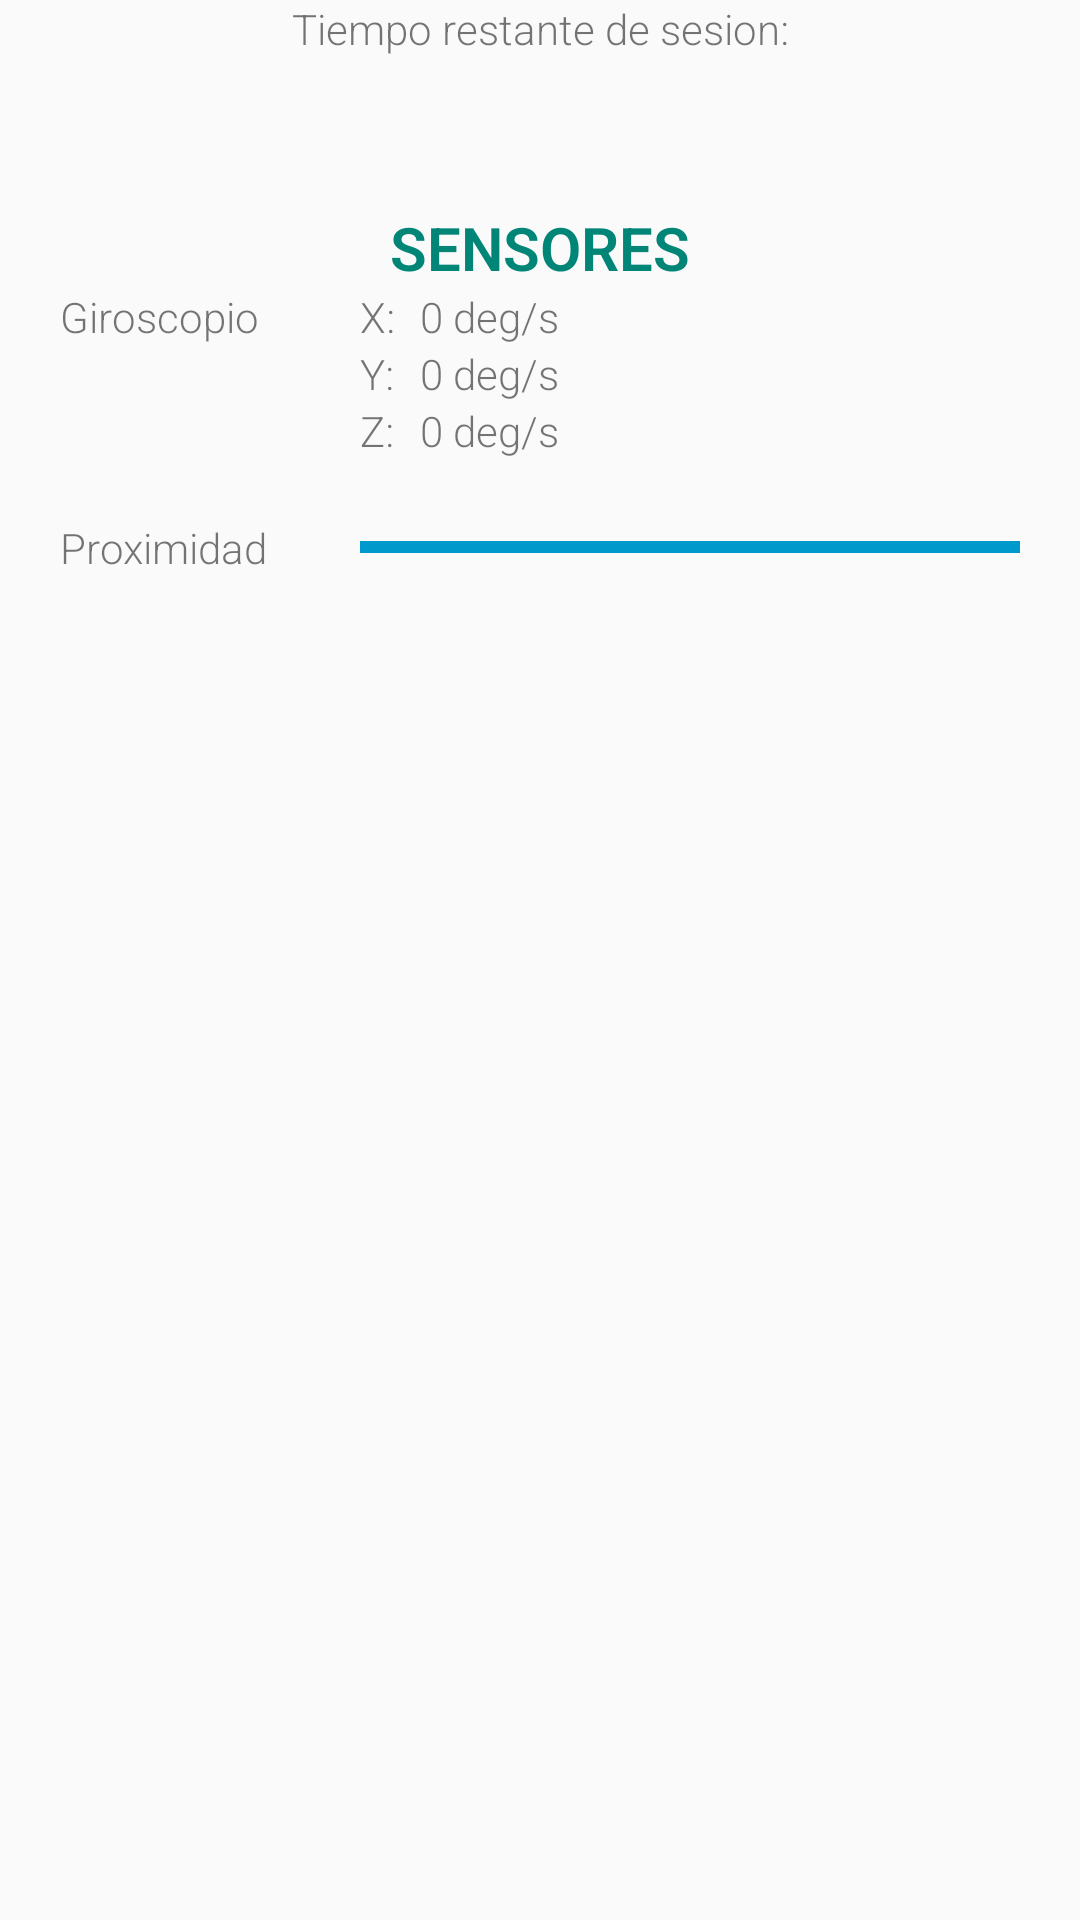

Produce the Android XML layout that renders to this screen, including the resource entries it uses.
<!-- AndroidManifest.xml: application theme AppTheme -->
<!-- res/layout/content_main2.xml -->
<?xml version="1.0" encoding="utf-8"?>
<LinearLayout xmlns:android="http://schemas.android.com/apk/res/android"
    xmlns:app="http://schemas.android.com/apk/res-auto"
    xmlns:tools="http://schemas.android.com/tools"
    android:layout_width="match_parent"
    android:layout_height="match_parent"
    android:orientation="vertical"
    app:layout_behavior="@string/appbar_scrolling_view_behavior"
    tools:context=".Main2Activity"
    tools:showIn="@layout/activity_main2">

    <LinearLayout
        android:layout_width="match_parent"
        android:layout_height="wrap_content"
        android:orientation="horizontal">

        <TextView
            android:id="@+id/textView"
            android:layout_width="wrap_content"
            android:layout_height="wrap_content"
            android:layout_weight="1"
            android:gravity="right|center_vertical"
            android:text="Tiempo restante de sesion:" />

        <TextView
            android:id="@+id/time_token"
            android:layout_width="wrap_content"
            android:layout_height="wrap_content"
            android:layout_weight="1" />

    </LinearLayout>

    <LinearLayout
        android:layout_width="match_parent"
        android:layout_height="match_parent"
        android:layout_marginTop="50dp"
        android:orientation="vertical">

        <TextView
            android:id="@+id/textView4"
            android:layout_width="match_parent"
            android:layout_height="wrap_content"
            android:capitalize="characters"
            android:gravity="center_horizontal"
            android:text="Sensores"
            android:textAllCaps="true"
            android:textColor="@color/colorPrimary"
            android:textSize="20sp"
            android:textStyle="bold" />

        <TableLayout
            android:layout_width="match_parent"
            android:layout_height="wrap_content"
            android:paddingLeft="20sp"
            android:paddingRight="20sp">

            <TableRow
                android:layout_width="match_parent"
                android:layout_height="wrap_content">

                <TextView
                    android:id="@+id/textView10"
                    android:layout_width="100dp"
                    android:layout_height="wrap_content"
                    android:text="Giroscopio" />

                <LinearLayout
                    android:layout_width="284dp"
                    android:layout_height="wrap_content"
                    android:orientation="horizontal">

                    <LinearLayout
                        android:layout_width="20sp"
                        android:layout_height="wrap_content"
                        android:orientation="vertical">

                        <TextView
                            android:id="@+id/textView13"
                            android:layout_width="wrap_content"
                            android:layout_height="wrap_content"
                            android:text="X:" />

                        <TextView
                            android:id="@+id/textView12"
                            android:layout_width="wrap_content"
                            android:layout_height="wrap_content"
                            android:text="Y:" />

                        <TextView
                            android:id="@+id/textView11"
                            android:layout_width="wrap_content"
                            android:layout_height="wrap_content"
                            android:text="Z:" />
                    </LinearLayout>

                    <LinearLayout
                        android:layout_width="match_parent"
                        android:layout_height="match_parent"
                        android:orientation="vertical">

                        <TextView
                            android:id="@+id/giro_x"
                            android:layout_width="match_parent"
                            android:layout_height="wrap_content"
                            android:text="0 deg/s" />

                        <TextView
                            android:id="@+id/giro_y"
                            android:layout_width="match_parent"
                            android:layout_height="wrap_content"
                            android:text="0 deg/s" />

                        <TextView
                            android:id="@+id/giro_z"
                            android:layout_width="match_parent"
                            android:layout_height="wrap_content"
                            android:text="0 deg/s" />
                    </LinearLayout>

                </LinearLayout>

            </TableRow>

            <TableRow
                android:layout_width="match_parent"
                android:layout_height="match_parent"
                android:layout_marginTop="20dp">

                <TextView
                    android:id="@+id/textView9"
                    android:layout_width="100dp"
                    android:layout_height="wrap_content"
                    android:text="Proximidad" />

                <ProgressBar
                    android:id="@+id/proximity"
                    style="@android:style/Widget.Material.ProgressBar.Horizontal"
                    android:layout_width="match_parent"
                    android:layout_height="match_parent"
                    android:indeterminate="false"
                    android:keepScreenOn="true"
                    android:longClickable="false"
                    android:max="100"
                    android:progress="100"
                    android:progressBackgroundTint="@color/design_default_color_primary"
                    android:progressBackgroundTintMode="src_in"
                    android:progressTint="@android:color/holo_blue_dark"
                    android:progressTintMode="src_in"
                    android:scrollbarStyle="outsideOverlay"
                    android:scrollbars="horizontal" />

            </TableRow>

        </TableLayout>

    </LinearLayout>

</LinearLayout>
<!-- res/layout/activity_main2.xml (included above) -->
<?xml version="1.0" encoding="utf-8"?>
<androidx.coordinatorlayout.widget.CoordinatorLayout xmlns:android="http://schemas.android.com/apk/res/android"
    xmlns:app="http://schemas.android.com/apk/res-auto"
    xmlns:tools="http://schemas.android.com/tools"
    android:layout_width="match_parent"
    android:layout_height="match_parent"
    tools:context=".Main2Activity">

    <com.google.android.material.appbar.AppBarLayout
        android:layout_width="match_parent"
        android:layout_height="wrap_content"
        android:theme="@style/AppTheme.AppBarOverlay">

        <androidx.appcompat.widget.Toolbar
            android:id="@+id/toolbar"
            android:layout_width="match_parent"
            android:layout_height="?attr/actionBarSize"
            android:background="?attr/colorPrimary"
            app:popupTheme="@style/AppTheme.PopupOverlay" />

    </com.google.android.material.appbar.AppBarLayout>

    <include layout="@layout/content_main2" />

    <com.google.android.material.floatingactionbutton.FloatingActionButton
        android:id="@+id/fab"
        android:layout_width="wrap_content"
        android:layout_height="wrap_content"
        android:layout_gravity="bottom|end"
        android:layout_margin="@dimen/fab_margin"
        app:srcCompat="@android:drawable/ic_lock_idle_low_battery" />

</androidx.coordinatorlayout.widget.CoordinatorLayout>
<!-- resources referenced by this layout -->
<resources>
  <color name="colorPrimary">#008577</color>
  <style name="AppTheme.AppBarOverlay" parent="ThemeOverlay.AppCompat.Dark.ActionBar" />
  <style name="AppTheme.PopupOverlay" parent="ThemeOverlay.AppCompat.Light" />
  <style name="AppTheme" parent="Theme.AppCompat.Light.DarkActionBar">
          
          <item name="colorPrimary">@color/colorPrimary</item>
          <item name="colorPrimaryDark">@color/colorPrimaryDark</item>
          <item name="colorAccent">@color/colorAccent</item>
  
          <item name="colorControlNormal">#ffffff</item>
          <item name="colorControlActivated">@color/accent</item>
          <item name="colorControlHighlight">@color/accent</item>
          <item name="android:textViewStyle">@style/RobotoTextViewStyle</item>
          <item name="android:autoCompleteTextViewStyle">@style/RobotoAutoCompleteTextViewStyle</item>
          <item name="android:editTextStyle">@style/RobotoEditTextStyle</item>
      </style>
  <color name="colorPrimaryDark">#00574B</color>
  <color name="colorAccent">#D81B60</color>
  <color name="accent">#FFFFFF</color>
  <style name="RobotoTextViewStyle" parent="android:Widget.TextView">
          <item name="android:fontFamily">sans-serif-light</item>
      </style>
  <style name="RobotoAutoCompleteTextViewStyle" parent="android:Widget.AutoCompleteTextView">
          <item name="android:fontFamily">sans-serif-light</item>
      </style>
  <style name="RobotoEditTextStyle" parent="android:Widget.EditText">
          <item name="android:fontFamily">sans-serif-light</item>
      </style>
</resources>
